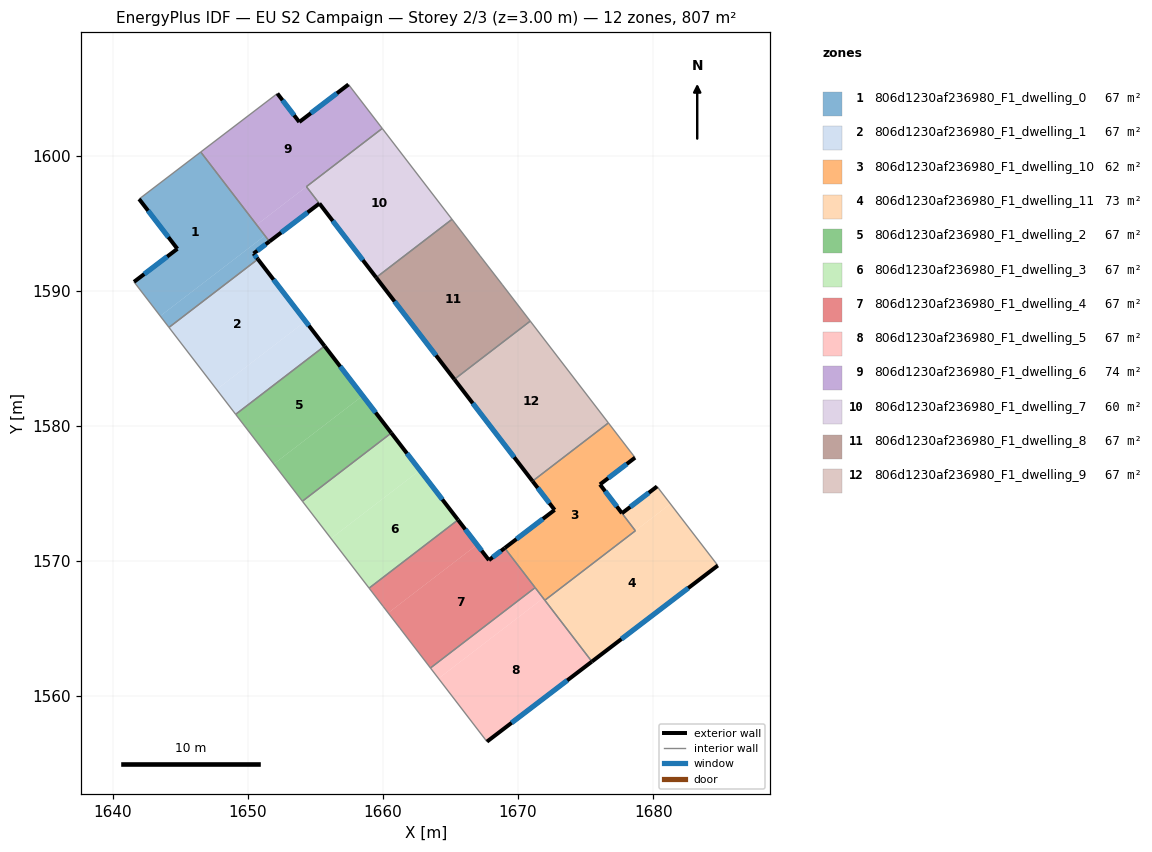
=== STOREY PLAN SPEC (per zone: floor XY polygon, exterior-wall plan segments, windows/doors) ===
zone 1: 806d1230af236980_F1_dwelling_0  (67.2 m²)
  floor: (1646.52, 1600.27) (1651.27, 1594.08) (1643.53, 1588.13) (1641.58, 1590.66) (1644.79, 1593.11) (1641.96, 1596.79)
  floor: (1651.27, 1594.08) (1651.60, 1593.65) (1650.43, 1592.75) (1650.75, 1592.34) (1644.17, 1587.29) (1643.53, 1588.13)
  exterior wall: (1650.43, 1592.75) – (1651.60, 1593.65)  [1.5 m]
    window: (1650.71, 1592.96) – (1651.33, 1593.44)  [1.2 m²]
  exterior wall: (1650.75, 1592.34) – (1650.43, 1592.75)  [0.5 m]
    window: (1650.67, 1592.44) – (1650.50, 1592.66)  [0.4 m²]
  exterior wall: (1644.79, 1593.11) – (1641.58, 1590.66)  [4.0 m]
    window: (1644.04, 1592.53) – (1642.34, 1591.23)  [3.4 m²]
  exterior wall: (1641.96, 1596.79) – (1644.79, 1593.11)  [4.6 m]
    window: (1642.63, 1595.92) – (1644.13, 1593.97)  [3.9 m²]
  interior walls: 4
zone 2: 806d1230af236980_F1_dwelling_1  (67.2 m²)
  floor: (1650.75, 1592.34) (1654.27, 1587.75) (1647.70, 1582.70) (1644.17, 1587.29)
  floor: (1654.27, 1587.75) (1655.69, 1585.91) (1649.11, 1580.86) (1647.70, 1582.70)
  exterior wall: (1655.69, 1585.91) – (1650.75, 1592.34)  [8.1 m]
    window: (1654.53, 1587.42) – (1651.91, 1590.83)  [6.8 m²]
  interior walls: 3
zone 3: 806d1230af236980_F1_dwelling_10  (61.9 m²)
  floor: (1676.69, 1580.22) (1678.66, 1577.65) (1676.06, 1575.67) (1678.68, 1572.24) (1671.98, 1567.10) (1669.02, 1570.96) (1672.71, 1573.79) (1671.07, 1575.91)
  exterior wall: (1672.71, 1573.79) – (1669.02, 1570.96)  [4.6 m]
    window: (1671.84, 1573.12) – (1669.88, 1571.63)  [3.9 m²]
  exterior wall: (1671.07, 1575.91) – (1672.71, 1573.79)  [2.7 m]
    window: (1671.46, 1575.41) – (1672.32, 1574.29)  [2.3 m²]
  exterior wall: (1676.06, 1575.67) – (1678.66, 1577.65)  [3.3 m]
    window: (1676.67, 1576.14) – (1678.05, 1577.19)  [2.8 m²]
  exterior wall: (1677.69, 1573.54) – (1676.06, 1575.67)  [2.7 m]
    window: (1677.31, 1574.04) – (1676.45, 1575.17)  [2.3 m²]
  interior walls: 6
zone 4: 806d1230af236980_F1_dwelling_11  (72.5 m²)
  floor: (1681.28, 1574.23) (1684.78, 1569.67) (1675.47, 1562.56) (1671.98, 1567.10)
  floor: (1680.29, 1575.52) (1681.28, 1574.23) (1678.68, 1572.24) (1677.69, 1573.54)
  exterior wall: (1680.29, 1575.52) – (1677.69, 1573.54)  [3.3 m]
    window: (1679.68, 1575.06) – (1678.30, 1574.01)  [2.8 m²]
  exterior wall: (1675.47, 1562.56) – (1684.78, 1569.67)  [11.7 m]
    window: (1677.65, 1564.23) – (1682.60, 1568.00)  [9.9 m²]
  interior walls: 4
zone 5: 806d1230af236980_F1_dwelling_2  (67.2 m²)
  floor: (1655.69, 1585.91) (1658.51, 1582.23) (1651.93, 1577.18) (1649.11, 1580.86)
  floor: (1658.51, 1582.23) (1660.62, 1579.48) (1654.04, 1574.43) (1651.93, 1577.18)
  exterior wall: (1660.62, 1579.48) – (1655.69, 1585.91)  [8.1 m]
    window: (1659.46, 1580.99) – (1656.85, 1584.40)  [6.8 m²]
  interior walls: 3
zone 6: 806d1230af236980_F1_dwelling_3  (67.2 m²)
  floor: (1660.62, 1579.48) (1662.74, 1576.72) (1656.16, 1571.67) (1654.04, 1574.43)
  floor: (1662.74, 1576.72) (1665.56, 1573.05) (1658.98, 1568.00) (1656.16, 1571.67)
  exterior wall: (1665.56, 1573.05) – (1660.62, 1579.48)  [8.1 m]
    window: (1664.40, 1574.56) – (1661.78, 1577.97)  [6.8 m²]
  interior walls: 3
zone 7: 806d1230af236980_F1_dwelling_4  (67.2 m²)
  floor: (1665.56, 1573.05) (1666.97, 1571.21) (1660.39, 1566.16) (1660.02, 1566.65) (1658.98, 1568.00)
  floor: (1669.02, 1570.96) (1671.27, 1568.04) (1663.52, 1562.09) (1661.26, 1565.04) (1660.39, 1566.16) (1666.97, 1571.21) (1667.85, 1570.07)
  exterior wall: (1667.85, 1570.07) – (1665.56, 1573.05)  [3.8 m]
    window: (1667.31, 1570.77) – (1666.10, 1572.35)  [3.2 m²]
  exterior wall: (1669.02, 1570.96) – (1667.85, 1570.07)  [1.5 m]
    window: (1668.74, 1570.75) – (1668.12, 1570.28)  [1.2 m²]
  interior walls: 6
zone 8: 806d1230af236980_F1_dwelling_5  (67.2 m²)
  floor: (1671.86, 1567.26) (1675.47, 1562.56) (1667.70, 1556.64) (1664.12, 1561.31)
  floor: (1671.27, 1568.04) (1671.86, 1567.26) (1664.12, 1561.31) (1663.52, 1562.09)
  exterior wall: (1667.70, 1556.64) – (1675.47, 1562.56)  [9.8 m]
    window: (1669.52, 1558.03) – (1673.64, 1561.17)  [8.2 m²]
  interior walls: 4
zone 9: 806d1230af236980_F1_dwelling_6  (74.5 m²)
  floor: (1657.46, 1605.27) (1659.95, 1602.01) (1650.66, 1594.88) (1646.52, 1600.27) (1652.19, 1604.60) (1653.81, 1602.49)
  floor: (1654.34, 1597.71) (1655.30, 1596.46) (1651.60, 1593.65) (1650.66, 1594.88)
  exterior wall: (1653.81, 1602.49) – (1652.19, 1604.60)  [2.7 m]
    window: (1653.43, 1602.98) – (1652.57, 1604.10)  [2.2 m²]
  exterior wall: (1657.46, 1605.27) – (1653.81, 1602.49)  [4.6 m]
    window: (1656.60, 1604.61) – (1654.67, 1603.14)  [3.9 m²]
  exterior wall: (1651.60, 1593.65) – (1655.30, 1596.46)  [4.6 m]
    window: (1652.47, 1594.31) – (1654.43, 1595.80)  [3.9 m²]
  interior walls: 5
zone 10: 806d1230af236980_F1_dwelling_7  (59.9 m²)
  floor: (1659.95, 1602.01) (1665.11, 1595.29) (1659.50, 1590.98) (1654.34, 1597.71)
  exterior wall: (1655.30, 1596.46) – (1659.50, 1590.98)  [6.9 m]
    window: (1656.29, 1595.17) – (1658.52, 1592.27)  [5.8 m²]
  interior walls: 4
zone 11: 806d1230af236980_F1_dwelling_8  (67.2 m²)
  floor: (1667.19, 1592.58) (1668.82, 1590.47) (1670.90, 1587.76) (1665.29, 1583.45) (1659.50, 1590.98) (1665.11, 1595.29)
  exterior wall: (1659.50, 1590.98) – (1665.29, 1583.45)  [9.5 m]
    window: (1660.86, 1589.21) – (1663.93, 1585.22)  [8.0 m²]
  interior walls: 5
zone 12: 806d1230af236980_F1_dwelling_9  (67.2 m²)
  floor: (1670.90, 1587.76) (1676.69, 1580.22) (1671.07, 1575.91) (1665.29, 1583.45)
  exterior wall: (1665.29, 1583.45) – (1671.07, 1575.91)  [9.5 m]
    window: (1666.65, 1581.68) – (1669.72, 1577.68)  [8.0 m²]
  interior walls: 3

=== DERIVED (storey summary) ===
Building: EU S2 Campaign
Storey: 2 of 3  (floor level z = 3.00 m)
Storey gross floor area: 806.6 m²
Zones on this storey: 12
  - 806d1230af236980_F1_dwelling_0: floor 67.2 m²; exterior wall 10.7 m (32.0 m²); 4 window(s) 9.0 m²; WWR 28.1%
  - 806d1230af236980_F1_dwelling_1: floor 67.2 m²; exterior wall 8.1 m (24.3 m²); 1 window(s) 6.8 m²; WWR 28.1%
  - 806d1230af236980_F1_dwelling_10: floor 61.9 m²; exterior wall 13.3 m (39.8 m²); 4 window(s) 11.2 m²; WWR 28.1%
  - 806d1230af236980_F1_dwelling_11: floor 72.5 m²; exterior wall 15.0 m (45.0 m²); 2 window(s) 12.6 m²; WWR 28.1%
  - 806d1230af236980_F1_dwelling_2: floor 67.2 m²; exterior wall 8.1 m (24.3 m²); 1 window(s) 6.8 m²; WWR 28.1%
  - 806d1230af236980_F1_dwelling_3: floor 67.2 m²; exterior wall 8.1 m (24.3 m²); 1 window(s) 6.8 m²; WWR 28.1%
  - 806d1230af236980_F1_dwelling_4: floor 67.2 m²; exterior wall 5.2 m (15.7 m²); 2 window(s) 4.4 m²; WWR 28.1%
  - 806d1230af236980_F1_dwelling_5: floor 67.2 m²; exterior wall 9.8 m (29.3 m²); 1 window(s) 8.2 m²; WWR 28.1%
  - 806d1230af236980_F1_dwelling_6: floor 74.5 m²; exterior wall 11.9 m (35.6 m²); 3 window(s) 10.0 m²; WWR 28.1%
  - 806d1230af236980_F1_dwelling_7: floor 59.9 m²; exterior wall 6.9 m (20.7 m²); 1 window(s) 5.8 m²; WWR 28.1%
  - 806d1230af236980_F1_dwelling_8: floor 67.2 m²; exterior wall 9.5 m (28.5 m²); 1 window(s) 8.0 m²; WWR 28.1%
  - 806d1230af236980_F1_dwelling_9: floor 67.2 m²; exterior wall 9.5 m (28.5 m²); 1 window(s) 8.0 m²; WWR 28.1%
Zone adjacency (shared interzone walls):
  - 806d1230af236980_F1_dwelling_0 ↔ 806d1230af236980_F1_dwelling_1
  - 806d1230af236980_F1_dwelling_0 ↔ 806d1230af236980_F1_dwelling_6
  - 806d1230af236980_F1_dwelling_1 ↔ 806d1230af236980_F1_dwelling_2
  - 806d1230af236980_F1_dwelling_10 ↔ 806d1230af236980_F1_dwelling_11
  - 806d1230af236980_F1_dwelling_10 ↔ 806d1230af236980_F1_dwelling_4
  - 806d1230af236980_F1_dwelling_10 ↔ 806d1230af236980_F1_dwelling_5
  - 806d1230af236980_F1_dwelling_10 ↔ 806d1230af236980_F1_dwelling_9
  - 806d1230af236980_F1_dwelling_11 ↔ 806d1230af236980_F1_dwelling_5
  - 806d1230af236980_F1_dwelling_2 ↔ 806d1230af236980_F1_dwelling_3
  - 806d1230af236980_F1_dwelling_3 ↔ 806d1230af236980_F1_dwelling_4
  - 806d1230af236980_F1_dwelling_4 ↔ 806d1230af236980_F1_dwelling_5
  - 806d1230af236980_F1_dwelling_6 ↔ 806d1230af236980_F1_dwelling_7
  - 806d1230af236980_F1_dwelling_7 ↔ 806d1230af236980_F1_dwelling_8
  - 806d1230af236980_F1_dwelling_8 ↔ 806d1230af236980_F1_dwelling_9